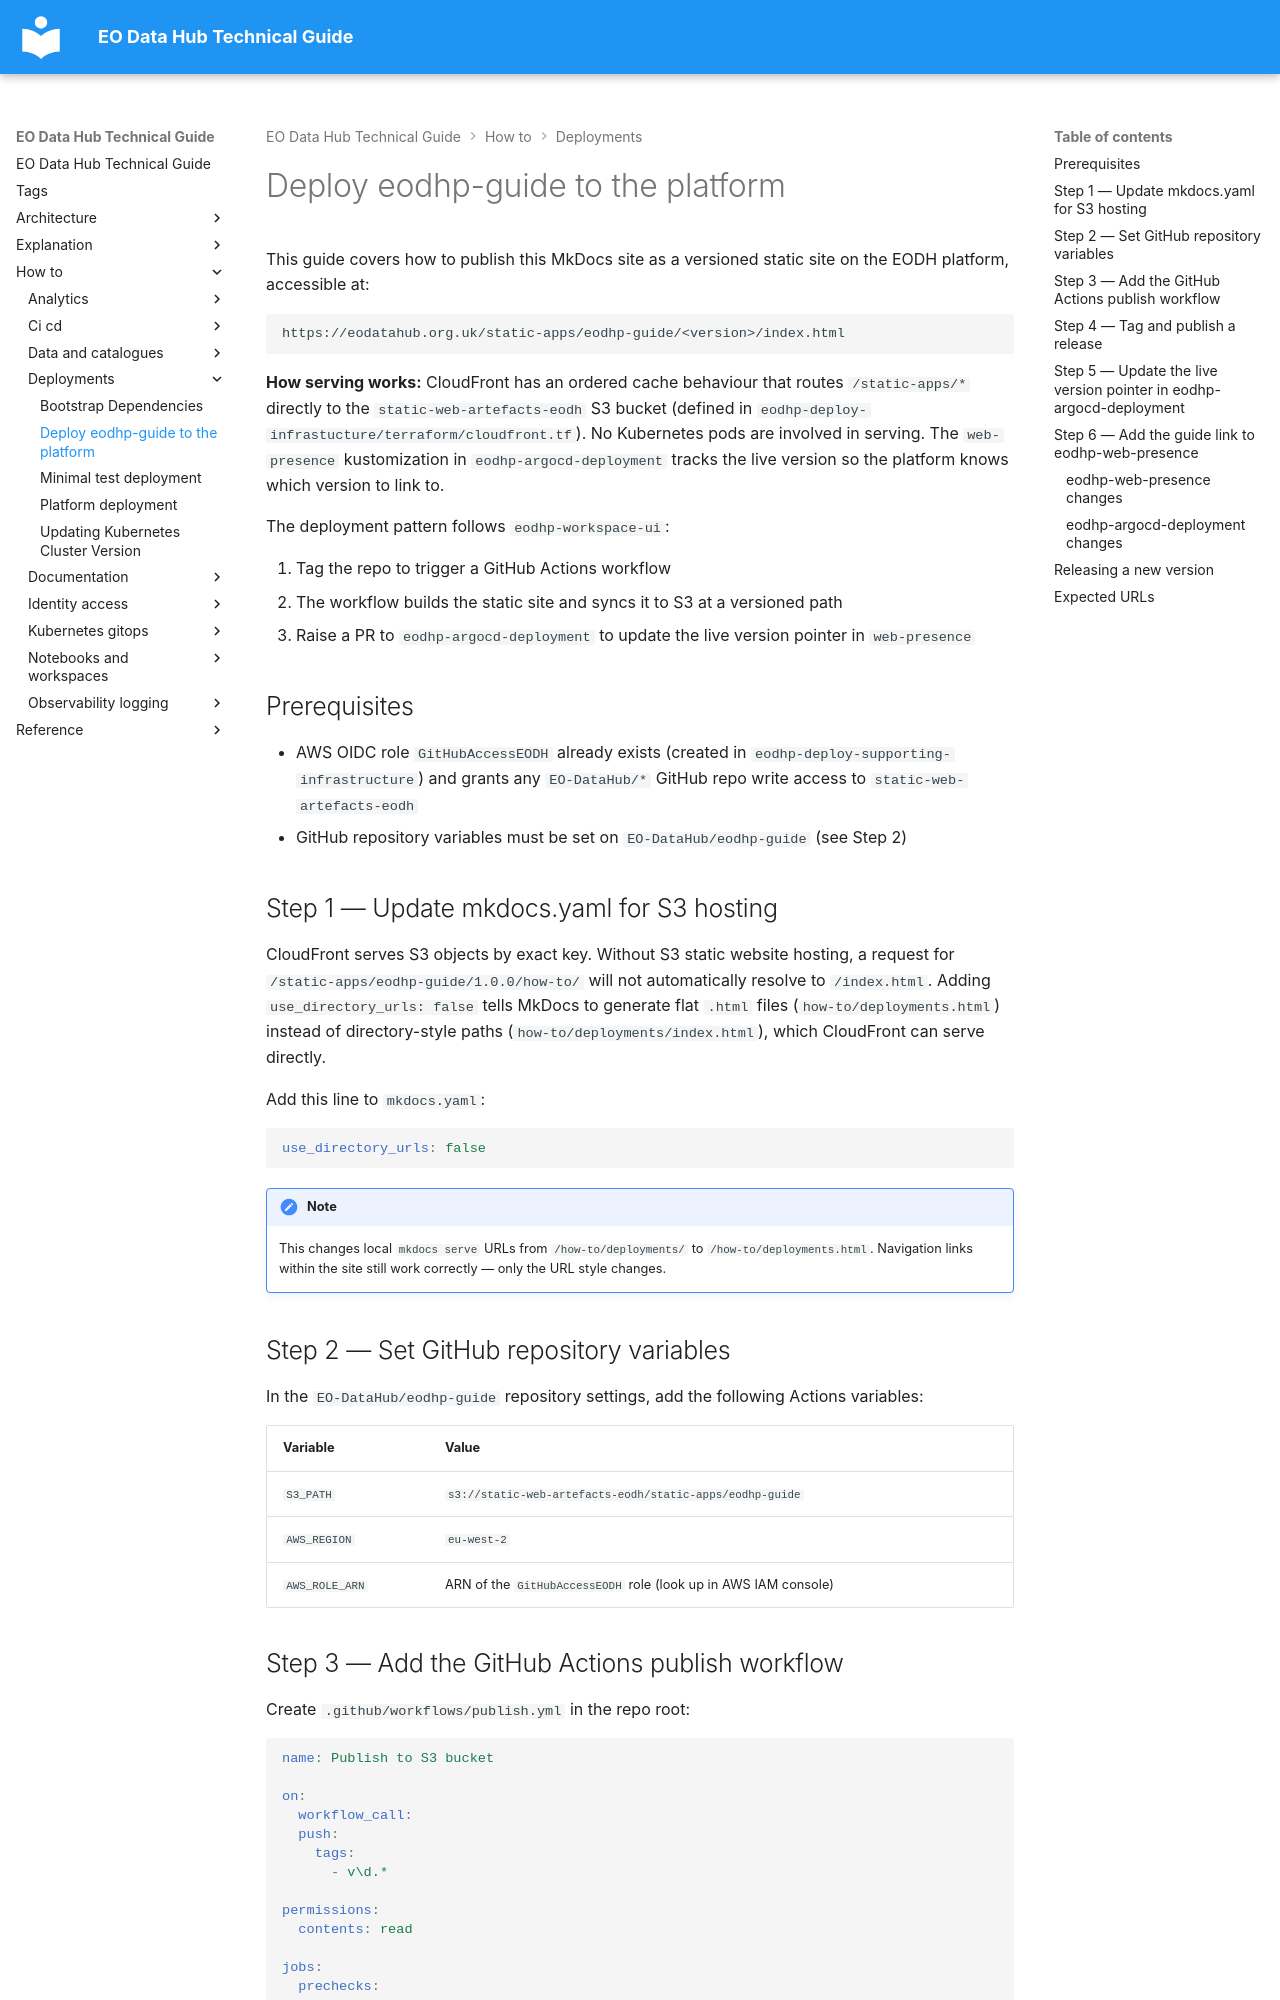

repository: EO-DataHub/eodhp-guide · page: how-to/deployments/deploy-eodhp-guide-to-kubernetes.html · generator: mkdocs

---
title: Deploy eodhp-guide to the platform
doc_status: unreviewed
last_reviewed:
reviewed_by:
review_notes:
tags:
  - deployment
  - s3
  - cloudfront
  - mkdocs
---

# Deploy eodhp-guide to the platform

This guide covers how to publish this MkDocs site as a versioned static site on the EODH platform, accessible at:

```
https://eodatahub.org.uk/static-apps/eodhp-guide/<version>/index.html
```

**How serving works:** CloudFront has an ordered cache behaviour that routes `/static-apps/*` directly to the `static-web-artefacts-eodh` S3 bucket (defined in `eodhp-deploy-infrastucture/terraform/cloudfront.tf`). No Kubernetes pods are involved in serving. The `web-presence` kustomization in `eodhp-argocd-deployment` tracks the live version so the platform knows which version to link to.

The deployment pattern follows `eodhp-workspace-ui`:

1. Tag the repo to trigger a GitHub Actions workflow
2. The workflow builds the static site and syncs it to S3 at a versioned path
3. Raise a PR to `eodhp-argocd-deployment` to update the live version pointer in `web-presence`

## Prerequisites

- AWS OIDC role `GitHubAccessEODH` already exists (created in `eodhp-deploy-supporting-infrastructure`) and grants any `EO-DataHub/*` GitHub repo write access to `static-web-artefacts-eodh`
- GitHub repository variables must be set on `EO-DataHub/eodhp-guide` (see Step 2)

## Step 1 — Update mkdocs.yaml for S3 hosting

CloudFront serves S3 objects by exact key. Without S3 static website hosting, a request for `/static-apps/eodhp-guide/1.0.0/how-to/` will not automatically resolve to `/index.html`. Adding `use_directory_urls: false` tells MkDocs to generate flat `.html` files (`how-to/deployments.html`) instead of directory-style paths (`how-to/deployments/index.html`), which CloudFront can serve directly.

Add this line to `mkdocs.yaml`:

```yaml
use_directory_urls: false
```

!!! note
    This changes local `mkdocs serve` URLs from `/how-to/deployments/` to `/how-to/deployments.html`. Navigation links within the site still work correctly — only the URL style changes.

## Step 2 — Set GitHub repository variables

In the `EO-DataHub/eodhp-guide` repository settings, add the following Actions variables:

| Variable | Value |
|---|---|
| `S3_PATH` | `s3://static-web-artefacts-eodh/static-apps/eodhp-guide` |
| `AWS_REGION` | `eu-west-2` |
| `AWS_ROLE_ARN` | ARN of the `GitHubAccessEODH` role (look up in AWS IAM console) |
